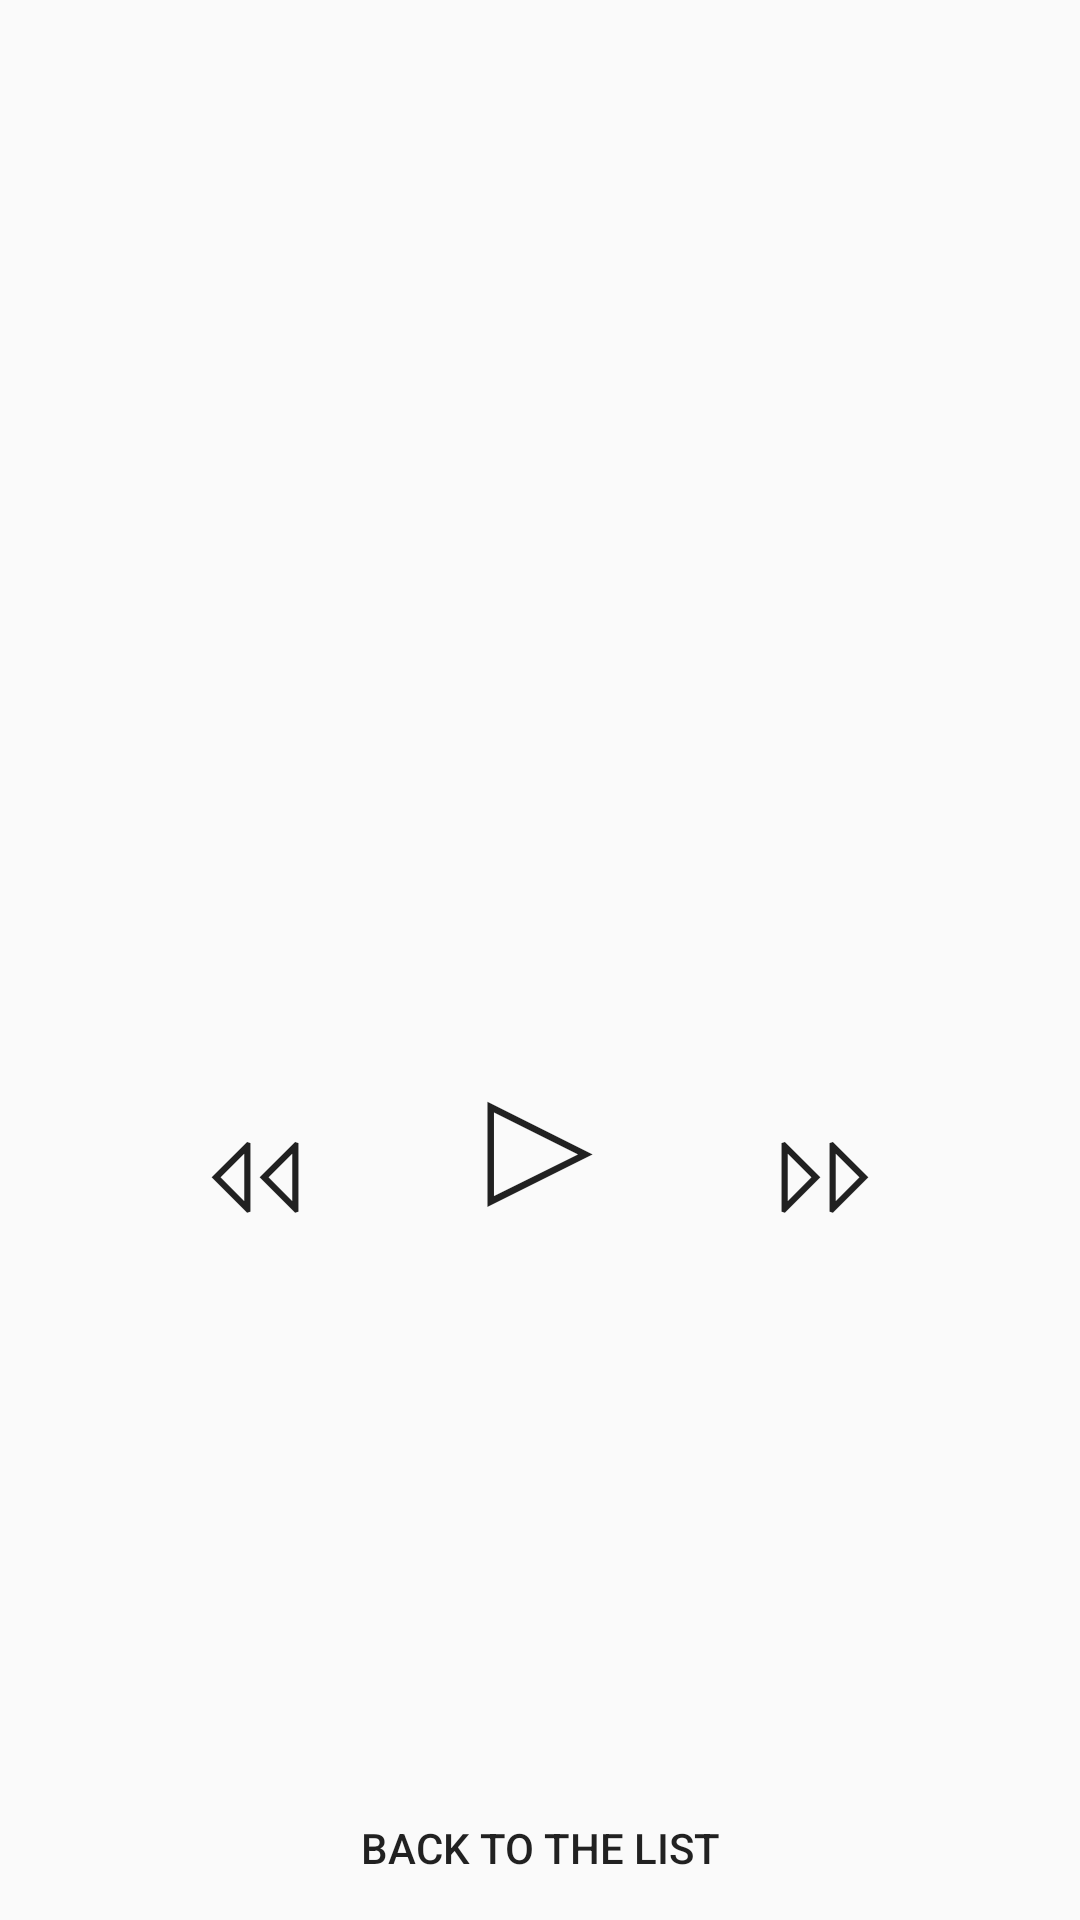

Layout XML and referenced resources for this Android screen:
<!-- AndroidManifest.xml: application theme AppTheme -->
<!-- res/layout/activity_main.xml -->
<?xml version="1.0" encoding="utf-8"?>
<LinearLayout xmlns:android="http://schemas.android.com/apk/res/android"
    xmlns:tools="http://schemas.android.com/tools"
    android:layout_width="match_parent"
    android:layout_height="match_parent"
    android:orientation="vertical">

    <ImageView
        android:layout_width="@dimen/nowPlayingImageWidth"
        android:layout_height="@dimen/nowPlayingImageHeight"
        android:layout_gravity="center"
        android:paddingVertical="@dimen/nowPlayingImagePadding"
        android:src="@drawable/music_lover" />

    <TextView
        android:id="@+id/artist"
        android:layout_width="wrap_content"
        android:layout_height="wrap_content"
        android:layout_gravity="center"
        tools:text="@string/artist"
        android:textAllCaps="true" />

    <TextView
        android:id="@+id/song"
        android:layout_width="wrap_content"
        android:layout_height="wrap_content"
        android:layout_gravity="center"
        tools:text="@string/song"
        android:textAllCaps="true" />

    <LinearLayout
        android:layout_width="wrap_content"
        android:layout_height="match_parent"
        android:layout_gravity="center"
        android:layout_weight="1"
        android:orientation="horizontal">

        <Button
            android:id="@+id/previous"
            android:layout_width="wrap_content"
            android:layout_height="wrap_content"
            android:background="@android:color/transparent"
            android:paddingHorizontal="@dimen/paddingSecondaryButton"
            android:text="@string/previousIcon"
            android:textSize="@dimen/texSizeSecondaryButton" />

        <Button
            android:id="@+id/play"
            android:layout_width="wrap_content"
            android:layout_height="wrap_content"
            android:background="@android:color/transparent"
            android:text="@string/playIcon"
            android:textSize="@dimen/textSizeMainButton" />

        <Button
            android:id="@+id/next"
            android:layout_width="wrap_content"
            android:layout_height="wrap_content"
            android:background="@android:color/transparent"
            android:paddingHorizontal="@dimen/paddingSecondaryButton"
            android:scaleX="-1"
            android:text="@string/nextIcon"
            android:textSize="@dimen/texSizeSecondaryButton" />

    </LinearLayout>

    <Button
        android:id="@+id/backToTheList"
        android:layout_width="wrap_content"
        android:layout_height="wrap_content"
        android:layout_gravity="center"
        android:background="@android:color/transparent"
        android:padding="@dimen/paddingBackList"
        android:text="@string/back_to_the_list" />

</LinearLayout>
<!-- resources referenced by this layout -->
<resources>
  <dimen name="nowPlayingImageHeight">300dp</dimen>
  <dimen name="nowPlayingImagePadding">20dp</dimen>
  <dimen name="nowPlayingImageWidth">300dp</dimen>
  <dimen name="paddingBackList">6dp</dimen>
  <dimen name="paddingSecondaryButton">35dp</dimen>
  <dimen name="texSizeSecondaryButton">30sp</dimen>
  <dimen name="textSizeMainButton">60sp</dimen>
  <string name="artist">Britney Spears</string>
  <string name="back_to_the_list">Back to the list</string>
  <string name="nextIcon">⨞⨞</string>
  <string name="playIcon">▷</string>
  <string name="previousIcon">⨞⨞</string>
  <string name="song">Oops...I did it again!</string>
  <style name="AppTheme" parent="Theme.AppCompat.Light.DarkActionBar">
          
          <item name="colorPrimary">#8BC34A</item>
          <item name="colorPrimaryDark">#689F38</item>
          <item name="colorAccent">#CDDC39</item>
      </style>
</resources>
